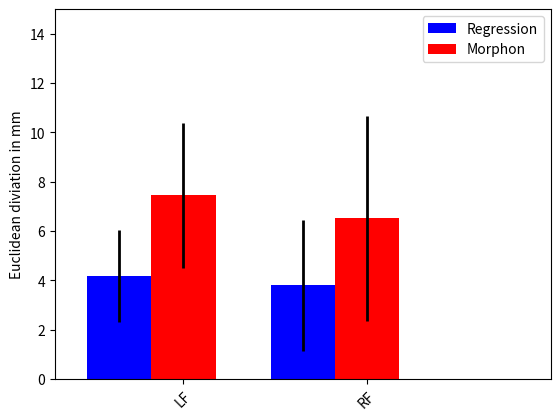

Write Python code to recreate this figure.
import numpy as np
import matplotlib.pyplot as plt

fig = plt.figure(frameon =False)
ax = fig.add_subplot(111)

## the data
N = 2
regMeans = [4.17, 3.79]
regStd =   [1.85, 2.65]
nccMeans = [7.44, 6.51]
nccStd =   [2.95, 4.17]

## necessary variables
ind = np.arange(N)                # the x locations for the groups
width = 0.35                      # the width of the bars

## the bars
rects1 = ax.bar(ind, regMeans, width,
                color='blue',
                yerr=regStd,
                error_kw=dict(elinewidth=2,ecolor='black'))

rects2 = ax.bar(ind+width, nccMeans, width,
                    color='red',
                    yerr=nccStd,
                    error_kw=dict(elinewidth=2,ecolor='black'))

# axes and labels
ax.set_xlim(-width,len(ind)+width)
ax.set_ylim(0,15)
ax.set_ylabel('Euclidean diviation in mm')
ax.set_title('')
xTickMarks = ['LF', 'RF']
ax.set_xticks(ind+width)
xtickNames = ax.set_xticklabels(xTickMarks)
plt.setp(xtickNames, rotation=45, fontsize=10)


## add a legend
ax.legend( (rects1[0], rects2[0]), ('Regression', 'Morphon') )

plt.show()

